Photos from the image-classification dataset "eye_dataset" in the GitHub repository aloksharma123/animal_eye_classifier. Its 3 classes are: cat, dog, wild animal.

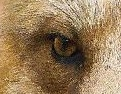
Label: wild animal

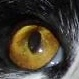
Label: cat

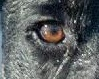
Label: dog

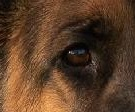
Label: dog

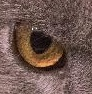
Label: cat

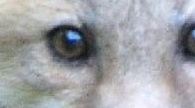
Label: wild animal
